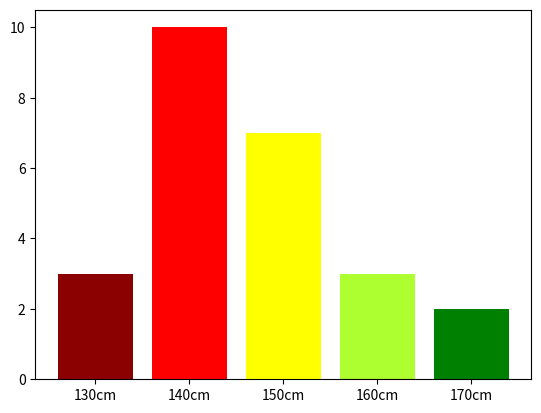

Python code for this plot:
"""
import matplotlib.pyplot as plt
fruits = ["apple", "orange", "watermelon", "banananana"]
counts = [5, 2, 10, 7]
창, 내용 = plt.subplots(2, 1)
내용[0].bar(fruits, counts)
내용[1].barh(fruits, counts)
plt.show()

import matplotlib.pyplot as plt
fruits = ["apple", "orange", "watermelon", "banananana"]
counts = [5, 2, 10, 7]
창, 내용 = plt.subplots(1, 2)
내용[0].bar(fruits, counts)
내용[1].barh(fruits, counts)
plt.show()
"""
# import matplotlib.pyplot as plt
# fruits = ["apple", "orange", "banananana", "watermelon","water"]
# barcolor=["red","orange","yellow","green","blue"]
# counts = [5, 2, 10, 7,9]
# 창, 내용 = plt.subplots(2, 1)
# 내용[0].bar(fruits, counts,color=barcolor)
# 내용[1].barh(fruits, counts,color=barcolor)
# plt.show()

import matplotlib.pyplot as plt
hight = ["130cm", "140cm", "150cm", "160cm","170cm"]
barcolor=["darkred","red","yellow","greenyellow","green"]
counts = [3, 10, 7, 3,2]
창, 내용 = plt.subplots(1,1)
내용.bar(hight, counts,color=barcolor)
plt.show()